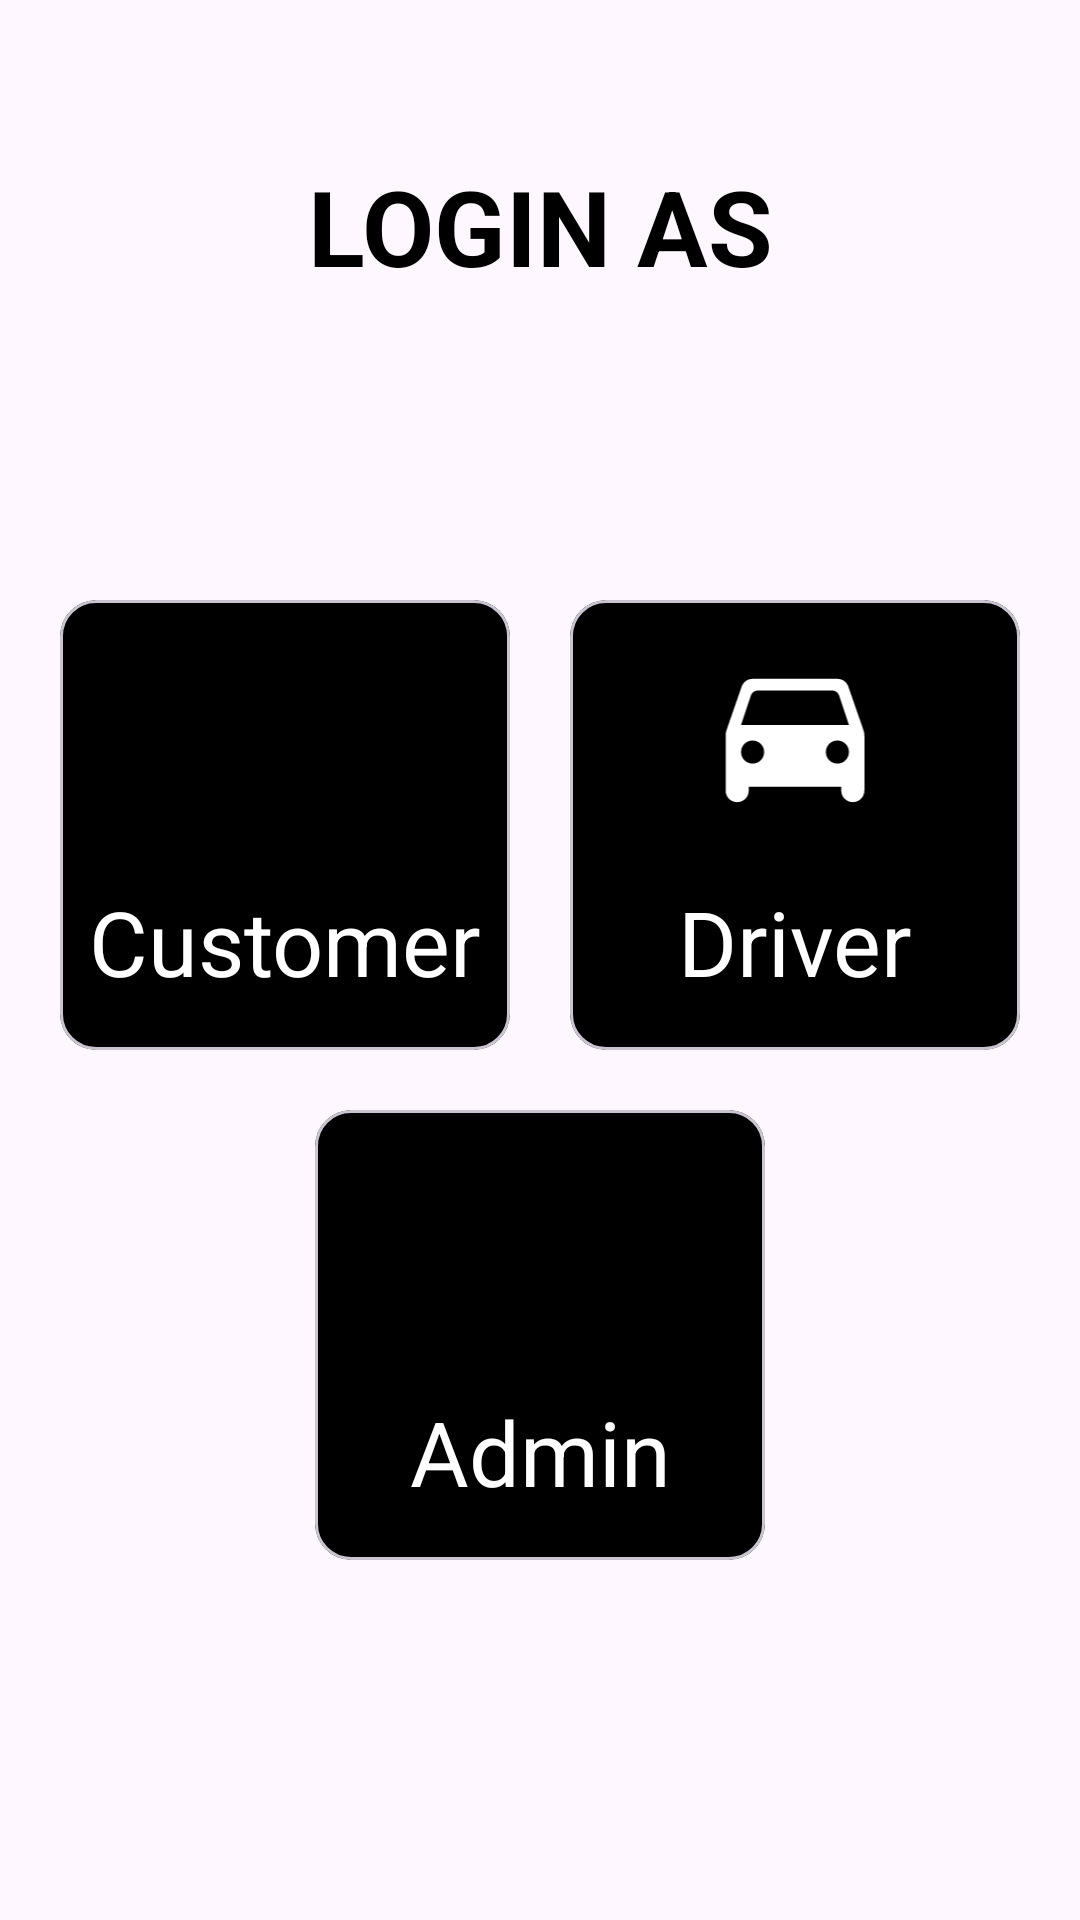

Write the Android layout XML for this screen, with the resource values it uses.
<!-- AndroidManifest.xml: application theme Theme.MiniUber -->
<!-- res/layout/activity_login_choice.xml -->
<?xml version="1.0" encoding="utf-8"?>
<androidx.constraintlayout.widget.ConstraintLayout xmlns:android="http://schemas.android.com/apk/res/android"
    xmlns:app="http://schemas.android.com/apk/res-auto"
    xmlns:tools="http://schemas.android.com/tools"
    android:layout_width="match_parent"
    android:layout_height="match_parent"
    tools:context=".UserTypeChoice">

    <TextView
        android:id="@+id/textView2"
        android:layout_width="wrap_content"
        android:layout_height="wrap_content"
        android:layout_marginTop="52dp"
        android:text="LOGIN AS"
        android:textColor="@color/black"
        android:textSize="35sp"
        android:textStyle="bold"
        app:rippleColor="@color/white"
        app:layout_constraintEnd_toEndOf="parent"
        app:layout_constraintStart_toStartOf="parent"
        app:layout_constraintTop_toTopOf="parent" />

    <com.google.android.material.card.MaterialCardView
        android:id="@+id/CustomerCard"
        android:layout_width="150dp"
        android:layout_height="150dp"
        android:layout_marginTop="148dp"
        android:clickable="true"
        android:focusable="true"
        app:rippleColor="@color/white"
        android:layout_marginStart="20dp"
        android:backgroundTint="@color/black"

        app:layout_constraintStart_toStartOf="parent"
        app:layout_constraintTop_toTopOf="@+id/textView2">

        <LinearLayout
            android:layout_width="match_parent"
            android:layout_height="match_parent"
            android:orientation="vertical">

            <ImageView
                android:layout_width="match_parent"
                android:layout_height="0dp"
                android:layout_margin="16dp"
                android:layout_weight="1"
                android:src="@drawable/baseline_person_24" />

            <TextView
                android:layout_width="match_parent"
                android:layout_height="wrap_content"
                android:layout_marginBottom="16dp"
                android:text="Customer"
                android:textAlignment="center"
                android:textColor="@color/white"
                android:textSize="30sp" />
        </LinearLayout>

    </com.google.android.material.card.MaterialCardView>

    <com.google.android.material.card.MaterialCardView
        android:id="@+id/DriverCard"
        android:layout_width="150dp"
        android:layout_height="150dp"
        android:backgroundTint="@color/black"
        android:layout_marginEnd="20dp"
        android:clickable="true"
        android:focusable="true"
        app:rippleColor="@color/white"
        app:layout_constraintEnd_toEndOf="parent"
        app:layout_constraintTop_toTopOf="@+id/CustomerCard">

        <LinearLayout
            android:layout_width="match_parent"
            android:layout_height="match_parent"
            android:orientation="vertical">

            <ImageView
                android:layout_width="match_parent"
                android:layout_height="0dp"
                android:layout_margin="16dp"
                android:layout_weight="1"
                android:src="@drawable/round_drive_eta_24" />

            <TextView
                android:layout_width="match_parent"
                android:layout_height="wrap_content"
                android:layout_marginBottom="16dp"
                android:text="Driver"
                android:textAlignment="center"
                android:textColor="@color/white"
                android:textSize="30sp" />
        </LinearLayout>

    </com.google.android.material.card.MaterialCardView>

    <com.google.android.material.card.MaterialCardView
        android:id="@+id/adminCard"
        android:layout_width="150dp"
        android:layout_height="150dp"
        android:backgroundTint="@color/black"
        android:clickable="true"
        android:focusable="true"
        app:layout_constraintEnd_toEndOf="parent"
        app:layout_constraintStart_toStartOf="parent"
        android:layout_marginTop="20dp"
        app:layout_constraintTop_toBottomOf="@+id/DriverCard"
        app:rippleColor="@color/white">

        <LinearLayout
            android:layout_width="match_parent"
            android:layout_height="match_parent"
            android:orientation="vertical">

            <ImageView
                android:layout_width="match_parent"
                android:layout_height="0dp"
                android:layout_margin="16dp"
                android:layout_weight="1"
                android:src="@drawable/baseline_admin_panel_settings_24" />

            <TextView
                android:layout_width="match_parent"
                android:layout_height="wrap_content"
                android:layout_marginBottom="16dp"
                android:text="Admin"
                android:textAlignment="center"
                android:textColor="@color/white"
                android:textSize="30sp" />
        </LinearLayout>

    </com.google.android.material.card.MaterialCardView>

</androidx.constraintlayout.widget.ConstraintLayout>
<!-- resources referenced by this layout -->
<resources>
  <!-- drawable round_drive_eta_24 (drawable) -->
  <vector android:height="100dp" android:tint="#FFFFFF"
      android:viewportHeight="24" android:viewportWidth="24"
      android:width="100dp" xmlns:android="http://schemas.android.com/apk/res/android">
      <path android:fillColor="@android:color/white" android:pathData="M18.92,5.01C18.72,4.42 18.16,4 17.5,4h-11c-0.66,0 -1.21,0.42 -1.42,1.01l-1.97,5.67c-0.07,0.21 -0.11,0.43 -0.11,0.66v7.16c0,0.83 0.67,1.5 1.5,1.5S6,19.33 6,18.5L6,18h12v0.5c0,0.82 0.67,1.5 1.5,1.5 0.82,0 1.5,-0.67 1.5,-1.5v-7.16c0,-0.22 -0.04,-0.45 -0.11,-0.66l-1.97,-5.67zM6.5,15c-0.83,0 -1.5,-0.67 -1.5,-1.5S5.67,12 6.5,12s1.5,0.67 1.5,1.5S7.33,15 6.5,15zM17.5,15c-0.83,0 -1.5,-0.67 -1.5,-1.5s0.67,-1.5 1.5,-1.5 1.5,0.67 1.5,1.5 -0.67,1.5 -1.5,1.5zM5,10l1.27,-3.82c0.14,-0.4 0.52,-0.68 0.95,-0.68h9.56c0.43,0 0.81,0.28 0.95,0.68L19,10L5,10z"/>
  </vector>
  <style name="Theme.MiniUber" parent="Base.Theme.MiniUber" />
  <style name="Base.Theme.MiniUber" parent="Theme.Material3.DayNight.NoActionBar">
          
          
      </style>
  <!-- not gathered from this repository: default colours our renderer supplied (Android Studio template values) -->
  <color name="black">#FF000000</color>
  <color name="white">#FFFFFFFF</color>
</resources>
